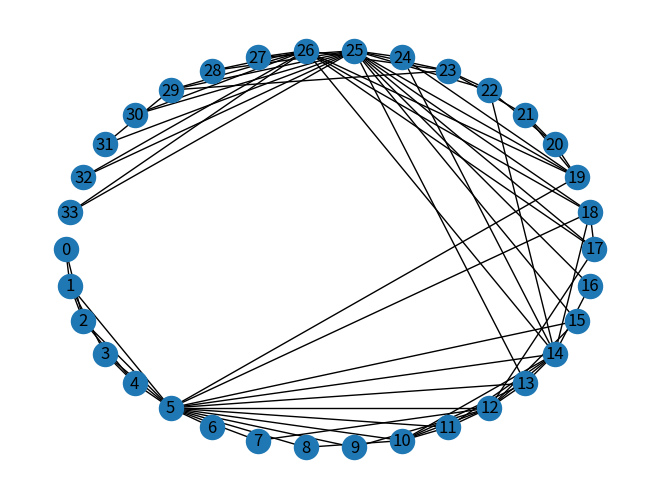

Write the Python code that produced this figure. (Note: this script raises an exception after producing the figure.)
# -*- coding: utf-8 -*-
"""
Created on Thu Nov 26 17:14:48 2020

@author: 34625
"""

import networkx as nx
import numpy as np
import matplotlib.pyplot as plt

def preproceso(G):
    n=G.order()
    mapping=dict()
    nodos=list(G.nodes())
    for i in range(n):
        mapping.update({nodos[i]:i})
    H= nx.relabel_nodes(G, mapping)
    return H

## Este algoritmo trata de encontrar la bipartición del grafo que minimice la función de corte normalizada:
## NCut(A,B)=Cut(A,B)/assoc(A,V) + Cut(B,A)/assoc(B,V)
## El algoritmo aproxima el mínimo de corte normalizado mediante el segundo autovalor más pequeño de la matriz:
## L=D^{-1/2}*(D-A)*D^{-1/2}, donde A es la matriz de adyacencia y D la diagonal de los grados de los nodos
## De esta forma la bipartición vendrá dada por los signos de las coordenadas del autovector asociado a dicho
## autovalor

def normalized_cut(G,c):
    A=nx.adjacency_matrix(G)
    n=G.order()
    corte=sum([sum([A[i,j] for j in range(n) if(j in c[1])]) for i in range(n) if(i in c[0])])
    assoc1=sum([sum([A[i,j] for j in range(n)]) for i in range(n) if(i in c[0])])
    assoc2=sum([sum([A[i,j] for j in range(n)]) for i in range(n) if(i in c[1])])
    return corte/assoc1 + corte/assoc2

## A partir de nuestro grafo calculamos la matriz L y el autovector asociado al segundo autovalor más pequeño
def normalized_min_cut(graph):
    """Clusters graph nodes according to normalized minimum cut algorithm.
    All nodes must have at least 1 edge. Uses zero as decision boundary. 
    
    Parameters
    -----------
        graph: a networkx graph to cluster
        
    Returns
    -----------
        vector containing -1 or 1 for every node
    References
    ----------
        J. Shi and J. Malik, *Normalized Cuts and Image Segmentation*, 
        IEEE Transactions on Pattern Analysis and Machine Learning, vol. 22, pp. 888-905
    """
    nodos=list(graph.nodes())
    m_adjacency = np.array(nx.to_numpy_matrix(graph))

    D = np.diag(np.sum(m_adjacency, 0))
    D_half_inv = np.diag(1.0 / np.sqrt(np.sum(m_adjacency, 0)))
    M = np.dot(D_half_inv, np.dot((D - m_adjacency), D_half_inv))

    (w, v) = np.linalg.eig(M)
    #find index of second smallest eigenvalue
    index = np.argsort(w)[1]

    v_partition = v[:, index]
    v_partition = np.sign(v_partition)
    A=set()
    B=set()
    colors=[]
    for i in range(len(v_partition)):
        if(v_partition[i]>0): 
            A.add(nodos[i])
            colors.append("red")
        else: 
            B.add(nodos[i])
            colors.append("green")
    return [A,B],normalized_cut(graph,[A,B]),colors

## Ejemplo: obtenido del artículo " M.E.J. Newman, Modularity and community structure 
## in networks, Proc. Natl. Acad. Sci. 103 (23) (2006) 8577–8582"
G1=nx.Graph()
G1.add_nodes_from(range(34))
G1.add_edges_from([(0,1),(0,2),(1,2),(1,3),(2,4),(3,4),(1,5),(2,5),(3,5),(4,5),(6,5),(5,7),(5,8),(5,9),(5,10),(5,11),(5,12),
           (7,12),(8,10),(9,12),(10,11),(10,12),(10,13),(12,13),(5,13),(13,14),(11,14),(12,14),(5,14),(12,15),(5,15),
           (10,14),(11,12),(14,16),(13,25),(12,17),(14,26),(14,24),(14,22),(14,18),(15,25),(5,18),(5,19),(19,20),
            (20,21),(20,22),(19,21),(20,22),(21,23),(22,23),(17,18),(19,24),(16,25),(17,25),(17,26),(18,25),(18,26),
           (19,25),(19,26),(22,25),(23,25),(23,26),(27,25),(27,26),(28,25),(28,26),(23,29),(29,25),(29,26),(30,25),
           (30,26),(29,31),(25,31),(32,25),(32,26),(33,25),(33,26),(24,25)])
    
G2=nx.Graph()
G2.add_edges_from([(0,1),(0,2),(1,2),(1,3),(2,4),(3,4),(1,5),(2,5),(3,5),(4,5),(6,5),(5,7),(5,8),(5,9),(5,10),(5,11),(5,12),
           (7,12),(8,10),(9,12),(10,11),(10,12),(10,13),(12,13),(5,13),(13,14),(11,14),(12,14),(5,14),(12,15),(5,15),
           (10,14),(11,12),(14,16),(13,25),(12,17),(14,26),(14,24),(14,22),(14,18),(15,25),(5,18),(5,19),(19,20),
            (20,21),(20,22),(19,21),(20,22),(21,23),(22,23),(17,18),(19,24),(16,25),(17,25),(17,26),(18,25),(18,26),
           (19,25),(19,26),(22,25),(23,25),(23,26),(27,25),(27,26),(28,25),(28,26),(23,29),(29,25),(29,26),(30,25),
           (30,26),(29,31),(25,31),(32,25),(32,26),(33,25),(33,26),(24,25)])
H=preproceso(G2)
## Represento gráficamente el grafo original
plt.figure(1)
nx.draw_shell(G1,with_labels=True)    
## Represento gráficamente la bipartición de los nodos 
## Imprimo por pantalla las comunidades y el autovalor asociado al autovector
print("Ejemplo")
plt.figure(2)
print(normalized_min_cut(G1))
plt.figure(3)
print(normalized_min_cut(H))
G6=nx.karate_club_graph()
mapping={}
N=G6.order()
for i in range(N):
    mapping[i]=i+1
G7=nx.relabel_nodes(G6,mapping)
plt.figure(4)
plt.figure(figsize=(8, 6))
biparticion,valor_objetivo,colores=normalized_min_cut(G7)
print(biparticion)
nx.draw_shell(G7,with_labels=True,node_color=colores,node_size=700,font_size=18)
plt.savefig("zachary_norm_min_cut.jpg")
